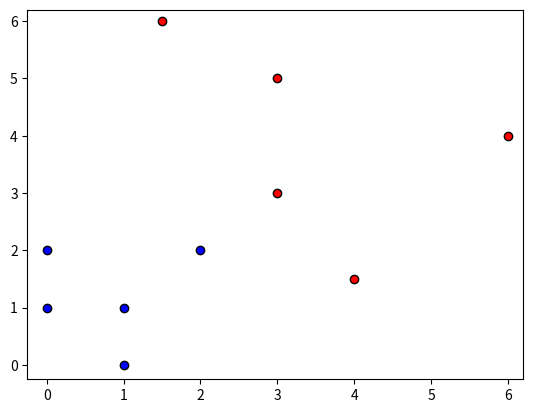

Write the Python code that produced this figure.
import numpy as np
import matplotlib.pyplot as plt

def sign(u):
    if u >= 0:
        return 1
    else:
        return -1

X = np.array([
    [1, 1],
    [0, 1],
    [0, 2],
    [1, 0],
    [2, 2],
    [4, 1.5],
    [1.5, 6],
    [3, 5],
    [3, 3],
    [6, 4],
])

y = np.array([
    [1],
    [1],
    [1],
    [1],
    [1],
    [-1],
    [-1],
    [-1],
    [-1],
    [-1],
])

N, p = X.shape

plt.scatter(X[0:5, 0], X[0:5, 1], color='blue', edgecolors='k')
plt.scatter(X[5:, 0], X[5:, 1], color='red', edgecolors='k')
plt.xlim(-0.25, 6.2)
plt.ylim(-0.25, 6.2)

X = X.T

X = np.concatenate((
    -np.ones((1, N)), X
))

LR = 0.001
erro = True
epoch = 0

# Initialize w with zeros
w = np.zeros((p + 1, 1))

while erro:
    erro = False
    w_anterior = w
    e = 0
    for t in range(N):
        x_t = X[:, t].reshape((p + 1, 1))
        u_t = (w.T @ x_t)[0, 0]

        y_t = sign(u_t)
        d_t = y[t, 0]
        e_t = int(d_t - y_t)
        w = w + (e_t * x_t * LR) / 2
        if y_t != d_t:
            erro = True
            e += 1

    epoch += 1

plt.show()

print("Final weights (w):")
print(w)